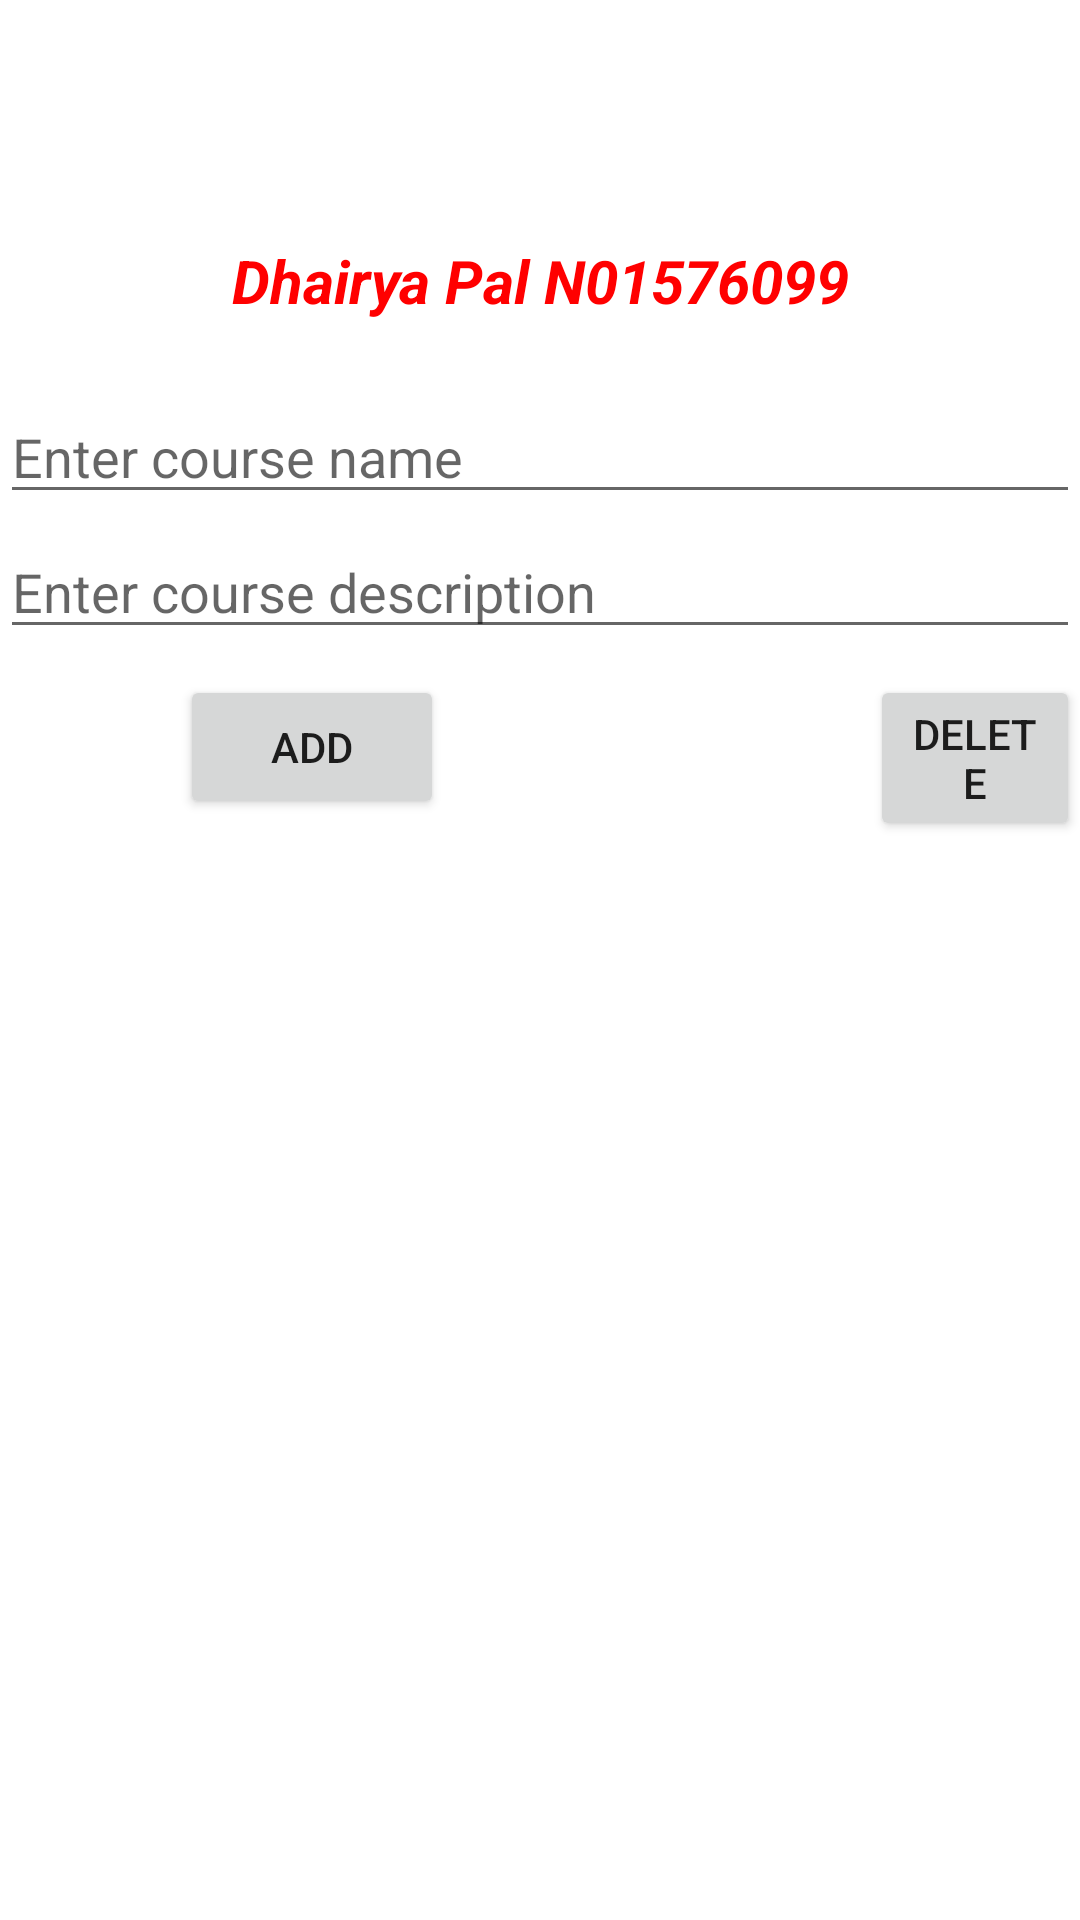

Android layout source for this screen:
<!-- AndroidManifest.xml: application theme Theme.DhairyaLab10 -->
<!-- res/layout/fragment_dpnd.xml -->
<?xml version="1.0" encoding="utf-8"?>
<FrameLayout xmlns:android="http://schemas.android.com/apk/res/android"
    xmlns:tools="http://schemas.android.com/tools"
    android:layout_width="match_parent"
    android:layout_height="match_parent"
    tools:context=".ui.DPND.DPND">

    <TextView
        android:layout_width="match_parent"
        android:layout_height="wrap_content"
        android:text="@string/full_name_studentid"
        android:textColor="@color/red"
        android:textAlignment="center"
        android:textSize="20sp"
        android:layout_marginTop="80dp"
        android:textStyle="italic|bold" />

    <EditText
        android:id="@+id/dhaCourseNameEditText"
        android:layout_width="match_parent"
        android:layout_height="wrap_content"
        android:layout_marginTop="130dp"
        android:hint="Enter course name" />

    <EditText
        android:id="@+id/dhaCourseDescriptionEditText"
        android:layout_width="match_parent"
        android:layout_height="wrap_content"
        android:layout_marginTop="175dp"
        android:digits="@string/all_characters_but_numbers"
        android:hint="Enter course description" />

    <Button
        android:id="@+id/dhaAddButton"
        android:layout_width="wrap_content"
        android:layout_height="wrap_content"
        android:layout_marginTop="225dp"
        android:layout_marginStart="60dp"
        android:text="Add" />

    <Button
        android:id="@+id/dhaDeleteButton"
        android:layout_width="wrap_content"
        android:layout_height="wrap_content"
        android:layout_marginTop="225dp"
        android:layout_marginStart="290dp"
        android:text="Delete" />

    <androidx.recyclerview.widget.RecyclerView
        android:id="@+id/dhaRecyclerView"
        android:layout_width="match_parent"
        android:layout_height="match_parent"
        android:layout_marginTop="300dp" />

</FrameLayout>
<!-- resources referenced by this layout -->
<resources>
  <color name="red">#FF0000</color>
  <string name="all_characters_but_numbers">abcdefghijklmnopqrstuvwxyzABCDEFGHIJKLMNOPQRSTUVWXYZ !@#$%^&amp;*()_+-=[]{}|;:\',.&lt;&gt;?/\\</string>
  <string name="full_name_studentid" translatable="false">Dhairya Pal N01576099</string>
  <style name="Theme.DhairyaLab10" parent="Theme.MaterialComponents.DayNight.DarkActionBar">
          
          <item name="colorPrimary">@color/purple_500</item>
          <item name="colorPrimaryVariant">@color/purple_700</item>
          <item name="colorOnPrimary">@color/white</item>
          
          <item name="colorSecondary">@color/teal_200</item>
          <item name="colorSecondaryVariant">@color/teal_700</item>
          <item name="colorOnSecondary">@color/black</item>
          
          <item name="android:statusBarColor">?attr/colorPrimaryVariant</item>
          
      </style>
  <color name="purple_500">#FF6200EE</color>
  <color name="purple_700">#FF3700B3</color>
  <color name="white">#FFFFFFFF</color>
  <color name="teal_200">#FF03DAC5</color>
  <color name="teal_700">#FF018786</color>
  <color name="black">#FF000000</color>
</resources>
